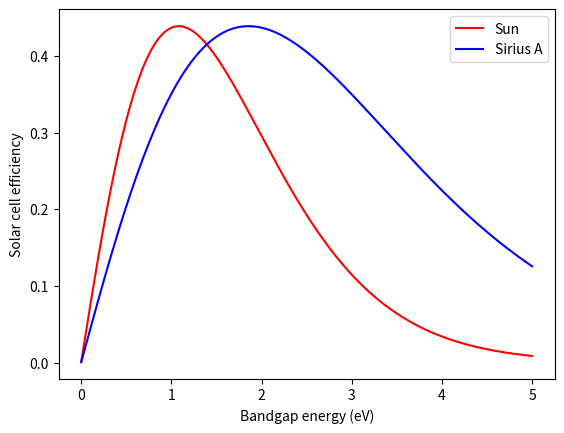
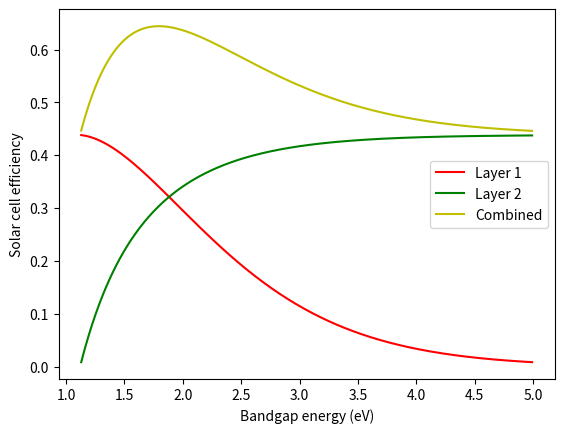

These figures' Python source, in order:
import numpy as np
from scipy.integrate import quad
import matplotlib.pyplot as plt

class SolarCell:
    def __init__(self, T:int):
        self.T = T
        self.beta = 1/(T*8.62 * 10**(-5)) #set beta = 1/kT
        self.E_photon = 2.701*8.62 * 10**(-5)*T #set the photon energy

    def integrand(self, x):  # DoS function to integrate over
        y = (x ** 2) / (np.exp(self.beta * x) - 1) #can ignore constants as they drop out in the division anyway
        return y

    def integrate(self, lower_limit, upper_limit): #integration function
        return quad(self.integrand, lower_limit, upper_limit)

    def calculate_efficiency(self, upper_limit=np.inf, set_bandgap=0):
        eff_results = [] #create empty array for the results
        N_total = self.integrate(0.001, upper_limit) #N_total integration can be kept out of the for loop to reduce computation time

        if set_bandgap == 0:
            for i in np.arange(0.001, 5, 0.001):
                N_absorbed = self.integrate(i, upper_limit)
                n_absorbed = N_absorbed[0] / N_total[0]
                eff = n_absorbed * (i / self.E_photon)
                eff_results.append(eff)
        else:
            N_absorbed = self.integrate(set_bandgap, upper_limit)
            n_absorbed = N_absorbed[0] / N_total[0]
            eff = n_absorbed * (set_bandgap / self.E_photon)
            eff_results.append(eff)

        return eff_results

    def calculate_max_eff(self, values_list):  #takes regular Python list as input, no numpy
        np_results_array = np.array(values_list) #convert list to numpy array (argmax method works better than default python max() method
        max_value_index = np.argmax(np_results_array)
        optimal_bandgap = (max_value_index + 1) * 0.001 # multiply index by loop step size to get the bandgap energy
        max_value = np_results_array[max_value_index]
        return optimal_bandgap, max_value

    def calculate_doublelayer_eff(self):
        eff_results_gap1 = []
        layer1_eff_array = self.calculate_efficiency()
        for i in np.arange(1.13, 5, 0.01): #double loop to calculate the max efficiency for different 1st layer bandgaps, calculating below 1.12eV is useless as the 2nd layer wont absorb anything there
            layer1_eff = layer1_eff_array[round((i*1000))-1] #find the corresponding layer 1 efficiency
            layer2_eff = self.calculate_efficiency(i,1.12)[0] #All photons above Egap1 have been absorbed, so now the integrate from Egap2 to Egap 1
            total_eff = layer1_eff + layer2_eff
            eff_results_gap1.append([layer1_eff, layer2_eff, total_eff])

        return eff_results_gap1

def create_plot(n,y1, y2, color1, color2, name1, name2, xvalues=np.arange(0.001, 5, 0.001), y3=0, color3='y', name3=''):
    plt.figure(n)
    plt.plot(xvalues, y1, label=name1, color=color1)
    plt.plot(xvalues, y2, label=name2, color=color2)
    if y3 != 0:
        plt.plot(xvalues, y3, label=name3, color=color3)
    plt.xlabel('Bandgap energy (eV)')
    plt.ylabel('Solar cell efficiency')
    if y3 != 0:
        plt.legend(loc="center right")
    else:
        plt.legend(loc="upper right")

#Single layer sun-system
sun = SolarCell(5800)
efficiency_sun = sun.calculate_efficiency()
max_eff_sun, ideal_gap_sun = sun.calculate_max_eff(efficiency_sun)
print('Max efficiency of the sun system is at: ', max_eff_sun, 'eV, with an efficiency of ', ideal_gap_sun)

#Single layer sirius system
sirius = SolarCell(9940)
efficiency_sirius = sirius.calculate_efficiency()
max_eff_sirius, ideal_gap_sirius = sirius.calculate_max_eff(efficiency_sirius)
print('Max efficiency of the Sirius A system is at: ', max_eff_sirius, 'eV, with an efficiency of ', ideal_gap_sirius)

create_plot(1, efficiency_sun, efficiency_sirius, 'r', 'b', 'Sun', 'Sirius A')

#Double layer sun system
doublelayer_eff = np.array(sun.calculate_doublelayer_eff())
create_plot(2, doublelayer_eff[:,0].tolist(), doublelayer_eff[:,1].tolist(), 'r', 'g', 'Layer 1', 'Layer 2', np.arange(1.13, 5, 0.01), doublelayer_eff[:,2].tolist(), 'y', 'Combined')
max_value_index = np.argmax(doublelayer_eff[:,2])
besteff = doublelayer_eff[max_value_index,2]

print('Max efficiency of the double layer system is ', besteff, ' at a 1st layer bandgap of ', max_value_index*0.01+1.13)

plt.show()